Run: headless pygame with SDL's dummy video driver; simulated clock (each Clock.tick advances the game by its frame time, no real sleeping); random seed 0; keys injected as events and as key.get_pressed() state; no mouse input.
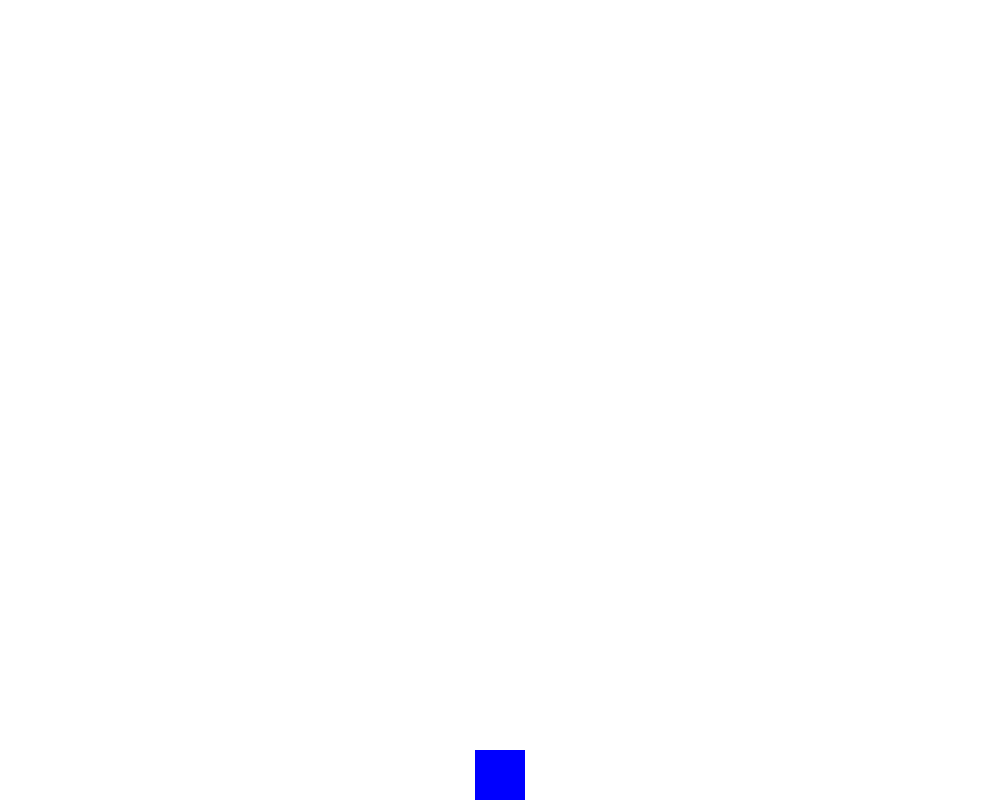
Frame 1 of 4 · flips 1–60 · no input
Frame 2 of 4 · flips 61–180 · tapped SPACE, RETURN · held RIGHT (→), D · screen unchanged from frame 1, image omitted
Frame 3 of 4 · flips 181–300 · held DOWN (↓), S · screen unchanged from frame 2, image omitted
Frame 4 of 4 · flips 301–420 · held LEFT (←), A, UP (↑), W · screen unchanged from frame 3, image omitted

The pygame program that drew these frames:

import pygame

pygame.init()

width = 1000
height = 800
screen = pygame.display.set_mode([width, height])

fps = 60
timer = pygame.time.Clock()

BLUE = (0, 0, 255)
#game variabelen

wall_thickness = 10

#character creation

player_width = 50
player_height = 50
player_x = width // 2 - player_width // 2
player_y = height // 2 - player_height // 2

#gravety set
gravity = 0.5
player_velocity_y = 0
jump_strength = -10

ground_y = height - player_height

def draw_wall():
    left = pygame.draw.line(screen,'white', (0, 0),(0, height), wall_thickness)
    right = pygame.draw.line(screen,'white', (width, 0),(width, height),wall_thickness)
    top = pygame.draw.line(screen,'white',(0, 0), (width,0), wall_thickness)
    bottom = pygame.draw.line(screen,'white', (0, height),(width, height),wall_thickness)
    wall_list = [left, right,top, bottom]
    return wall_list


#main looop

run = True
while run:
    timer.tick(fps)
    screen.fill('white')

    wall = draw_wall()

    for event in pygame.event.get():
        if event.type == pygame.quit:
            run = False
            
    player_velocity_y += gravity #meer gewicht zorgt voor een hardere val
    player_y += player_velocity_y #update speler met gewicht

#is de speler op de grond
    if player_y >= ground_y:
        player_y = ground_y
        player_velocity_y = 0

        keys = pygame.key.get_pressed()
        if keys[pygame.K_SPACE] and player_y == ground_y:
            player_velocity_y = jump_strength

    #teken de speler
    pygame.draw.rect(screen, BLUE, (player_x, player_y, player_width, player_height))

    pygame.display.flip()
    
pygame.quit()


            
